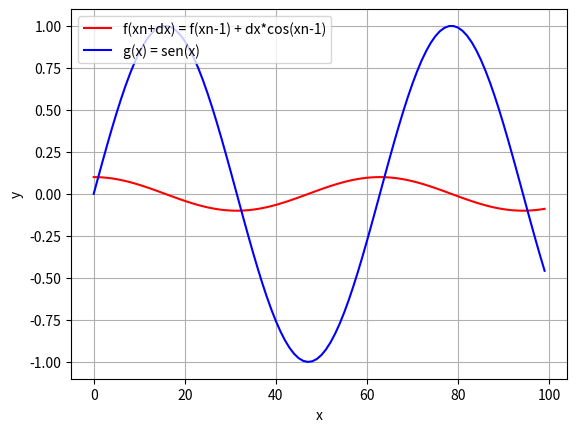

Source code (Python):
import matplotlib.pyplot as plt
import math

def main():
    aprox = []
    real = []
    dx = 0.1
    ant = x0 = 0

    for i in range (0,100):
        prox = ant + dx * math.cos(x0)
        aprox.append(prox)
        sen = math.sin(x0)
        real.append(sen)
        print('%.3f ---- %.3f'%(prox,sen))
        x0+=dx

    print(aprox)
    print(real)

    plt.plot(aprox, color = 'red', label = 'f(xn+dx) = f(xn-1) + dx*cos(xn-1)')
    plt.plot(real, color = 'blue', label = 'g(x) = sen(x)')
    plt.xlabel('x')
    plt.ylabel('y')
    plt.legend(loc = 'upper left')
    plt.grid(True)
    plt.show()
    
main()
